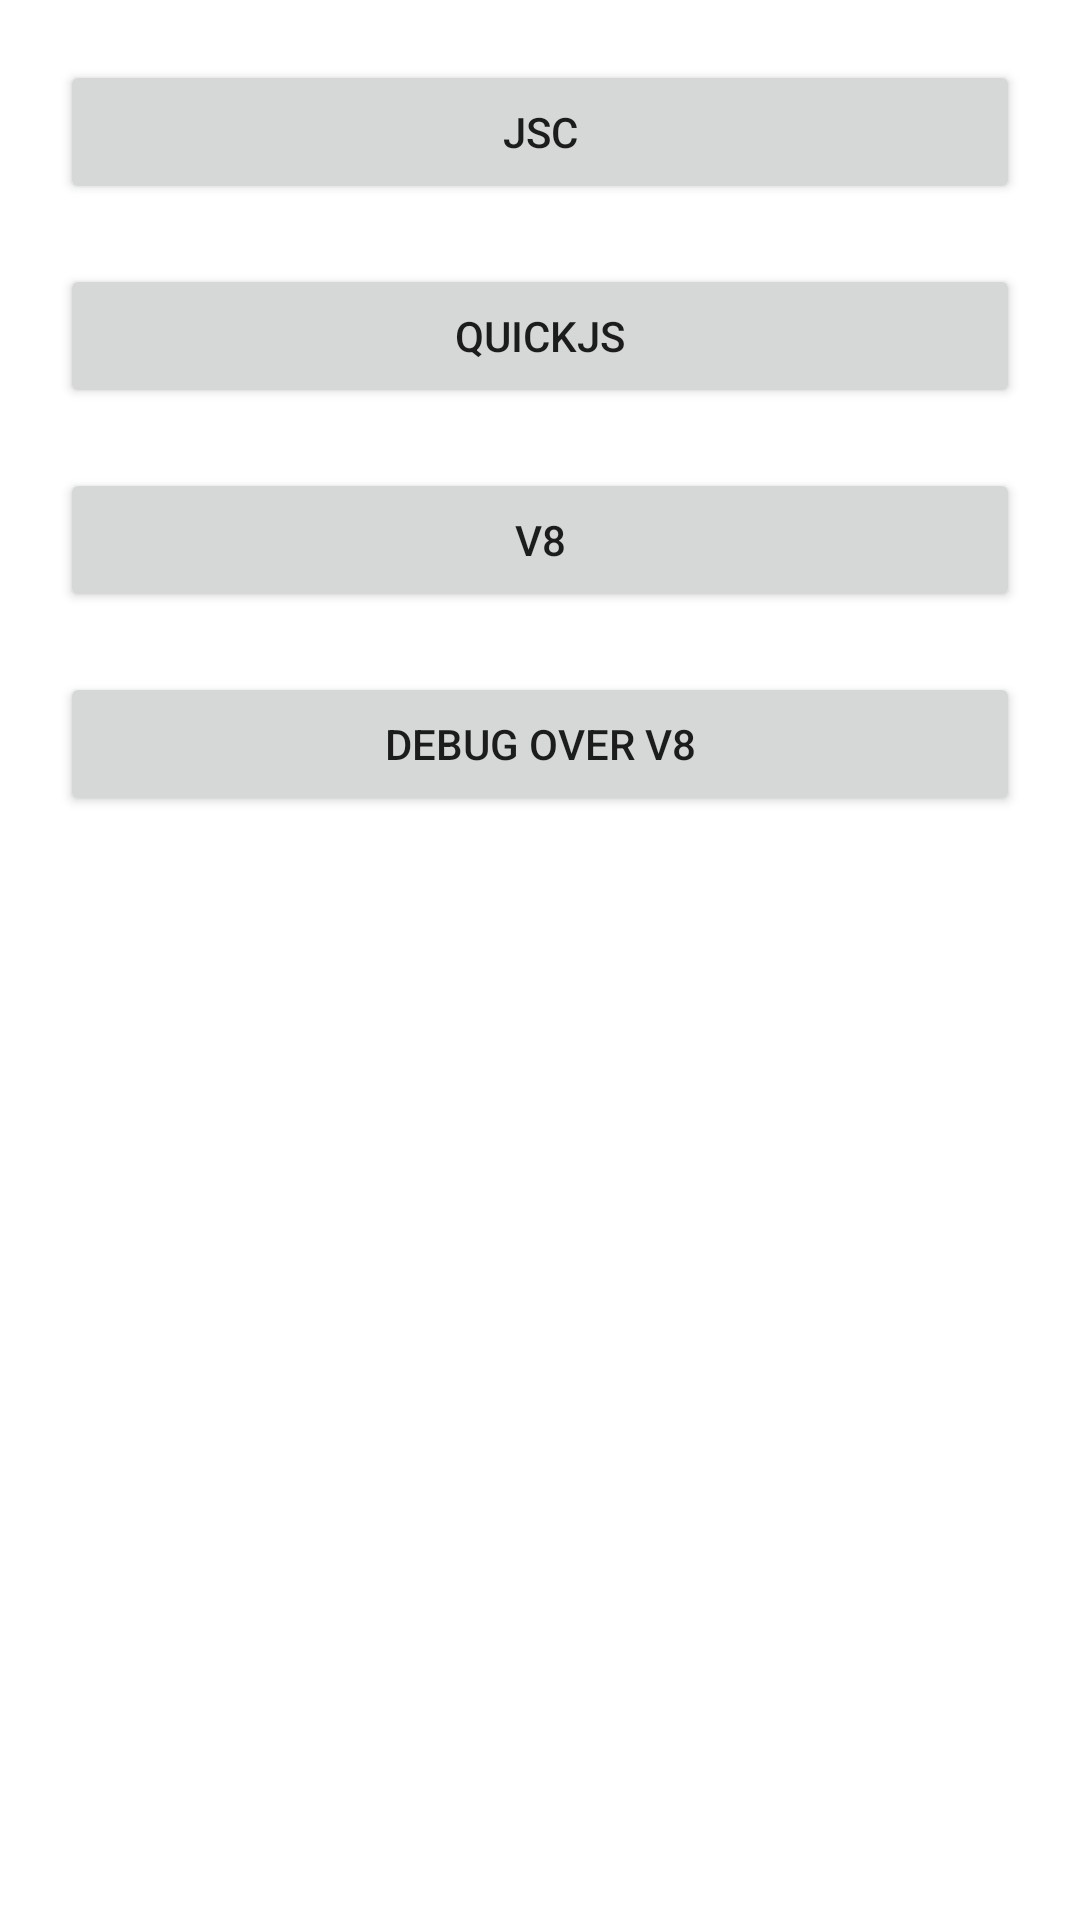

Write the Android layout XML for this screen, with the resource values it uses.
<!-- AndroidManifest.xml: application theme Theme.JSRuntime -->
<!-- res/layout/activity_main.xml -->
<?xml version="1.0" encoding="utf-8"?>
<LinearLayout xmlns:android="http://schemas.android.com/apk/res/android"
    xmlns:tools="http://schemas.android.com/tools"
    android:layout_width="match_parent"
    android:layout_height="match_parent"
    android:orientation="vertical"
    tools:context="com.paladin.engine.MainActivity">

    <Button
        android:id="@+id/test_jsc"
        android:layout_width="match_parent"
        android:layout_height="wrap_content"
        android:layout_margin="20dp"
        android:text="JSC" />

    <Button
        android:id="@+id/test_qjs"
        android:layout_width="match_parent"
        android:layout_height="wrap_content"
        android:layout_marginLeft="20dp"
        android:layout_marginRight="20dp"
        android:text="QuickJS" />

    <Button
        android:id="@+id/test_v8"
        android:layout_width="match_parent"
        android:layout_height="wrap_content"
        android:layout_marginLeft="20dp"
        android:layout_marginRight="20dp"
        android:layout_marginTop="20dp"
        android:text="V8" />

    <Button
        android:id="@+id/test_v8_debug"
        android:layout_width="match_parent"
        android:layout_height="wrap_content"
        android:layout_marginLeft="20dp"
        android:layout_marginRight="20dp"
        android:layout_marginTop="20dp"
        android:text="Debug over V8" />

</LinearLayout>
<!-- resources referenced by this layout -->
<resources>
  <style name="Theme.JSRuntime" parent="Theme.MaterialComponents.DayNight.DarkActionBar">
          
          <item name="colorPrimary">@color/paladin_main_color</item>
          <item name="colorPrimaryVariant">@color/paladin_main_color</item>
          <item name="colorOnPrimary">@color/white</item>
          
          <item name="colorSecondary">@color/teal_200</item>
          <item name="colorSecondaryVariant">@color/teal_700</item>
          <item name="colorOnSecondary">@color/black</item>
          
          <item name="android:statusBarColor" tools:targetApi="l">?attr/colorPrimaryVariant</item>
          
          <item name="windowActionBar">true</item>
          <item name="windowNoTitle">false</item>
  
      </style>
  <color name="paladin_main_color">#3587ff</color>
  <color name="white">#FFFFFFFF</color>
  <color name="teal_200">#FF03DAC5</color>
  <color name="teal_700">#FF018786</color>
  <color name="black">#FF000000</color>
</resources>
